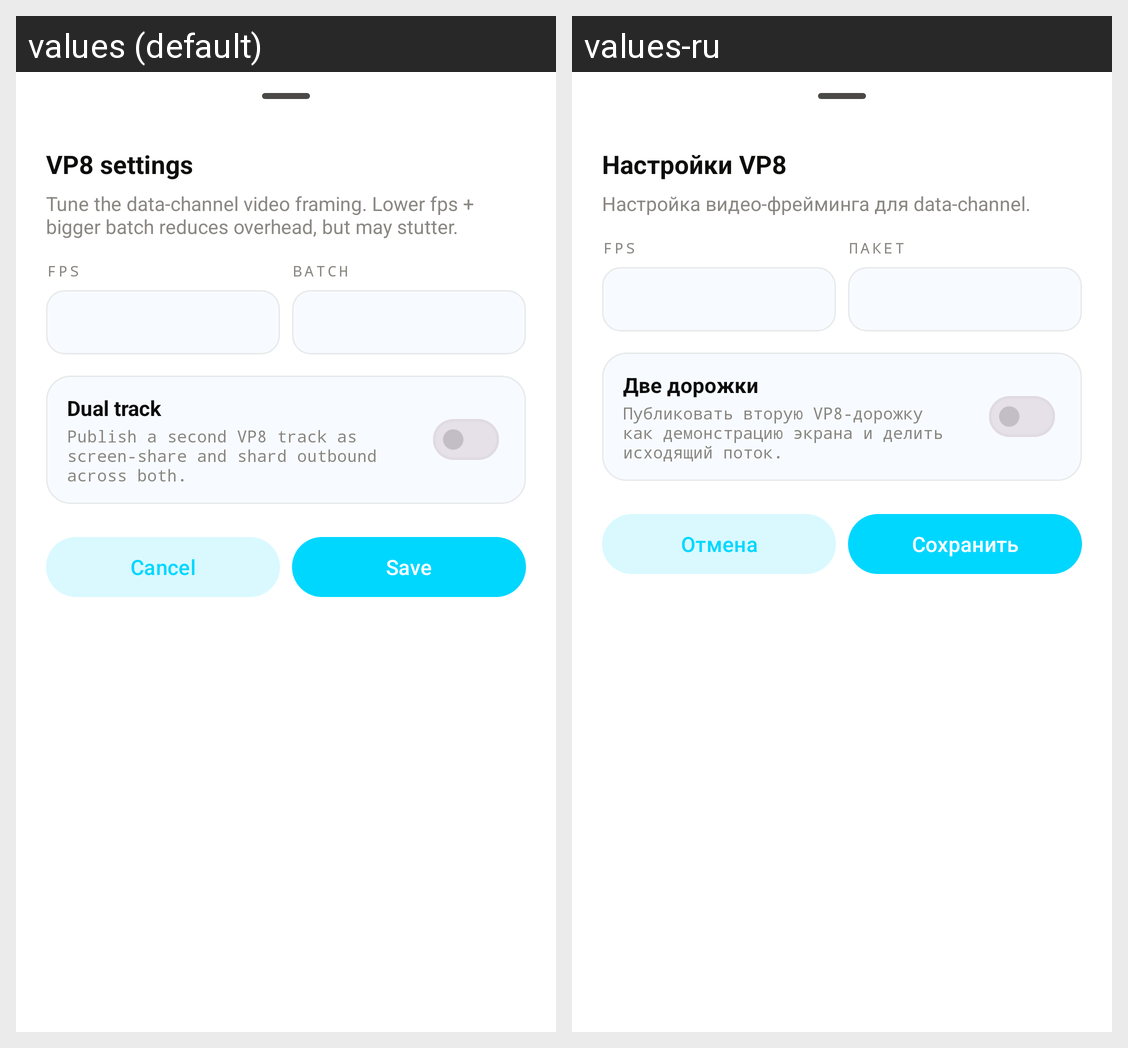

The same Android screen rendered under two of its app's locales, left to right. List the strings drawn on it with the default value and each locale's translation.
Android screen res/layout/sheet_action_vp8.xml rendered under 2 locales, left to right: values (default), values-ru. Device: Nexus 5 (rendered at 1080×1920; each locale shown at half size, 540×960, under a caption strip naming it); theme Theme.WhiteTransport.
Strings drawn on this screen, with the default value and each locale's value (text and hints the layout hard-codes, and strings that could not be matched under every locale, appear in the picture but are not listed):

vp8_settings_title
  values: VP8 settings
  values-ru: Настройки VP8

vp8_settings_sub
  values: Tune the data-channel video framing. Lower fps + bigger batch reduces overhead, but may stutter.
  values-ru: Настройка видео-фрейминга для data-channel.

vp8_fps_label
  values: FPS
  values-ru: FPS

vp8_batch_label
  values: Batch
  values-ru: Пакет

vp8_dual_track_title
  values: Dual track
  values-ru: Две дорожки

vp8_dual_track_sub
  values: Publish a second VP8 track as screen-share and shard outbound across both.
  values-ru: Публиковать вторую VP8-дорожку как демонстрацию экрана и делить исходящий поток.

sheet_cancel
  values: Cancel
  values-ru: Отмена

sheet_save_short
  values: Save
  values-ru: Сохранить
